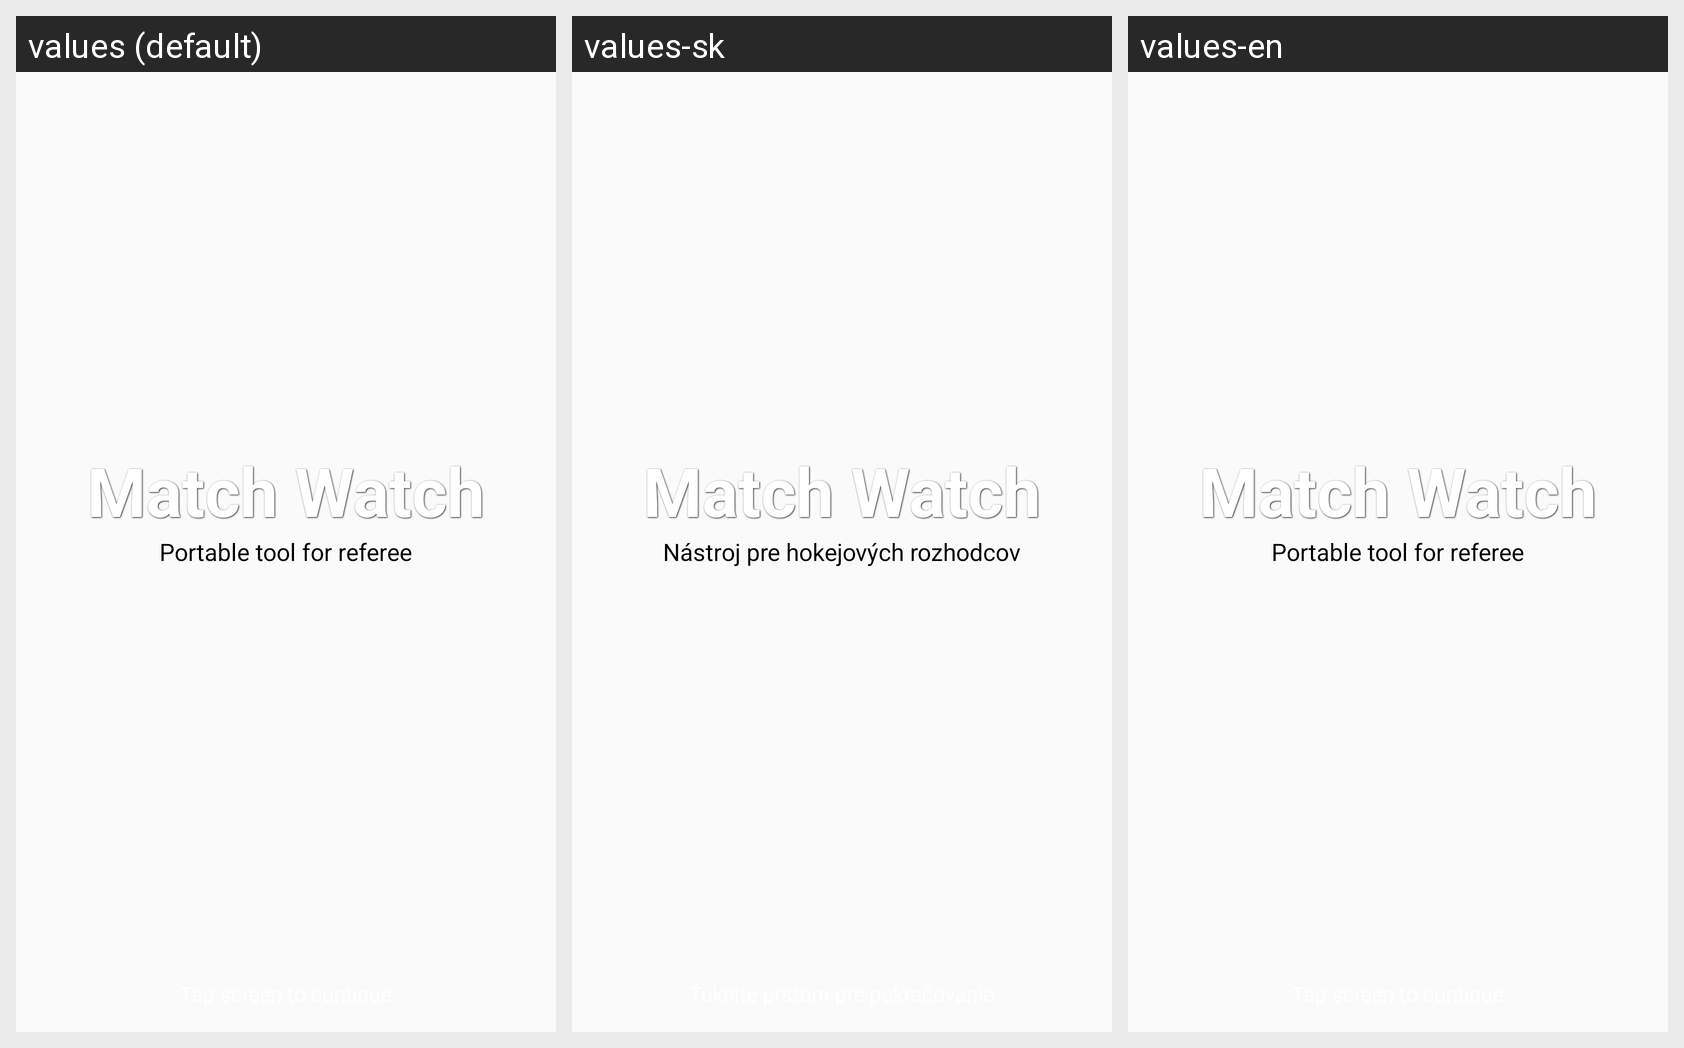

The Android screen below is rendered under several locales of the same app. Produce the string resources it draws, with the default and per-locale values.
Android screen res/layout/activity_splash_screen.xml rendered under 3 locales, left to right: values (default), values-sk, values-en. Device: Nexus 5 (rendered at 1080×1920; each locale shown at half size, 540×960, under a caption strip naming it); theme AppTheme.NoActionBar.
Strings drawn on this screen, with the default value and each locale's value (text and hints the layout hard-codes appear in the picture but are not listed):

splash_name
  values: Match Watch
  values-sk: Match Watch
  values-en: Match Watch

splash_title
  values: Portable tool for referee
  values-sk: Nástroj pre hokejových rozhodcov
  values-en: Portable tool for referee

splash_tap
  values: Tap screen to continue
  values-sk: Ťuknite prstom pre pokračovanie
  values-en: Tap screen to continue
